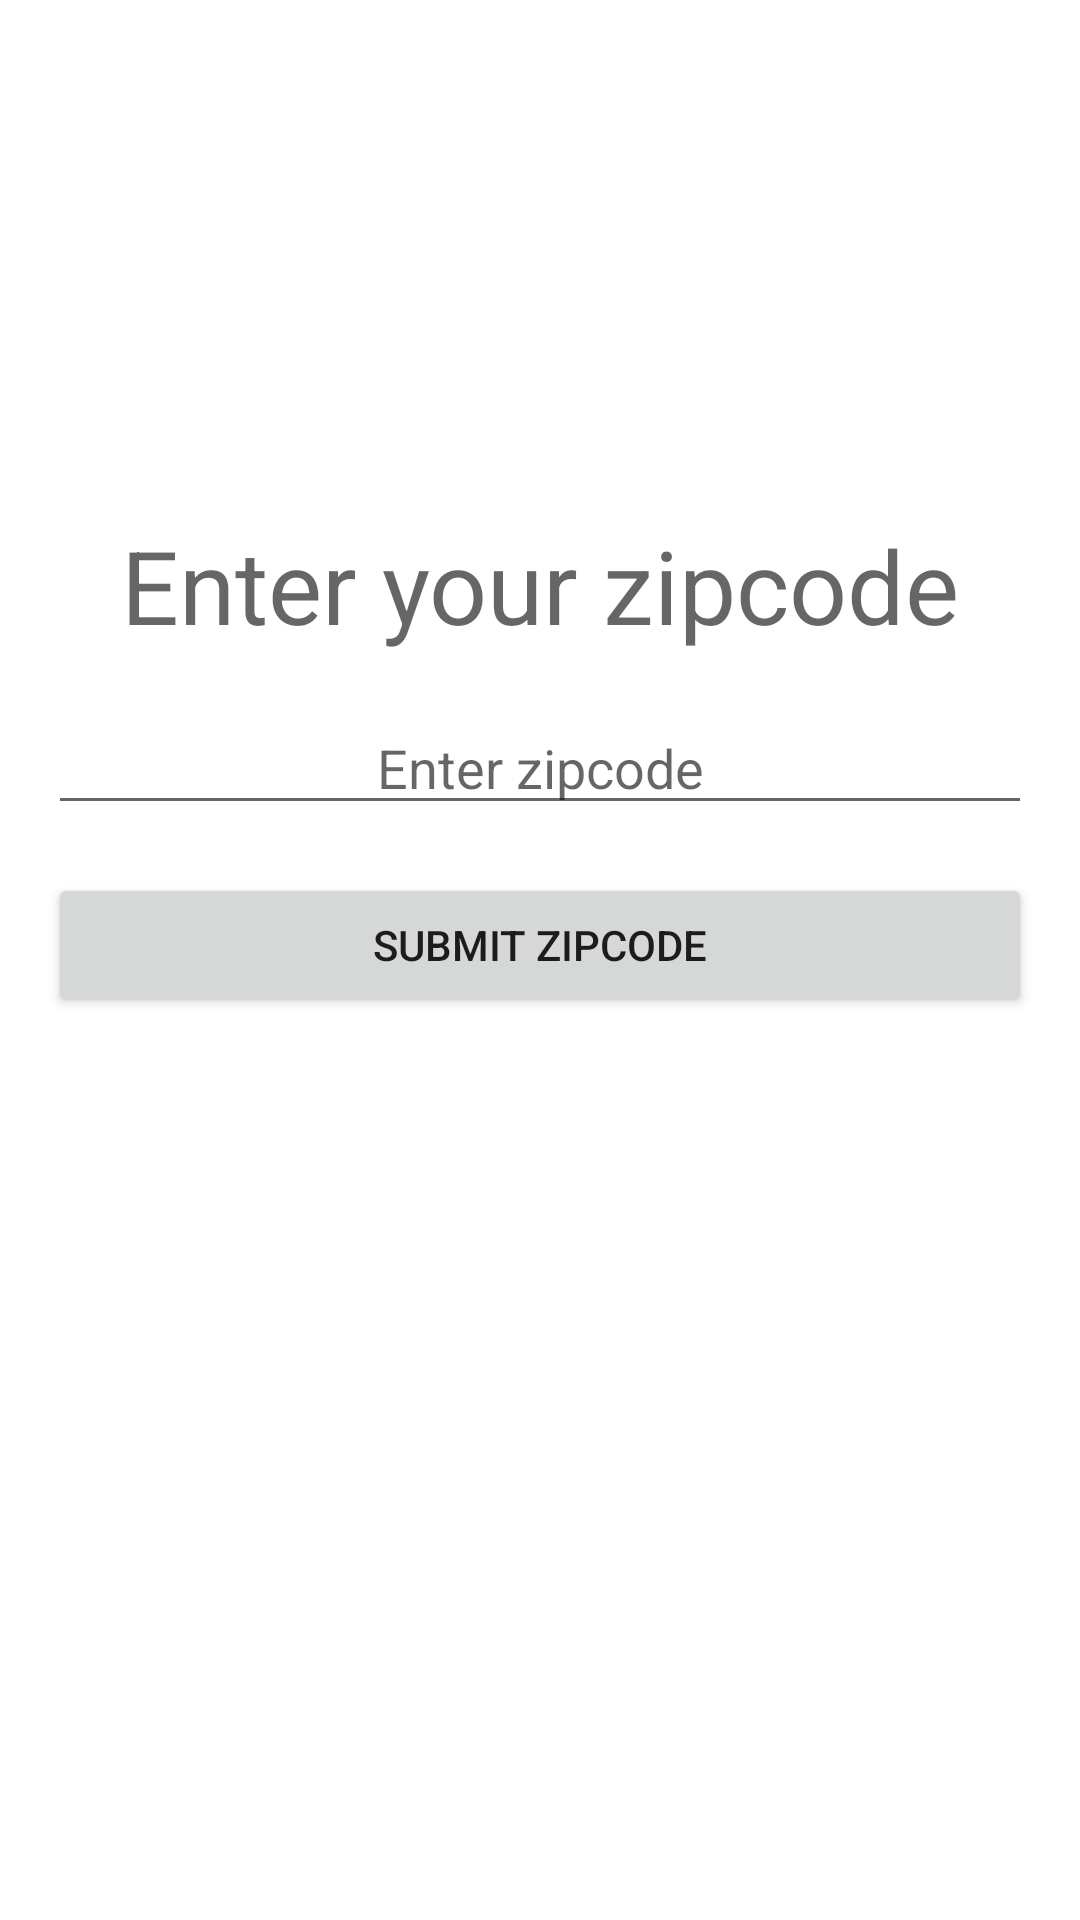

Produce the Android XML layout that renders to this screen, including the resource entries it uses.
<!-- AndroidManifest.xml: application theme Theme.CapitalTwo -->
<!-- res/layout/fragment_location_entry.xml -->
<?xml version="1.0" encoding="utf-8"?>
<androidx.constraintlayout.widget.ConstraintLayout xmlns:android="http://schemas.android.com/apk/res/android"
    xmlns:app="http://schemas.android.com/apk/res-auto"
    xmlns:tools="http://schemas.android.com/tools"
    android:layout_width="match_parent"
    android:layout_height="match_parent"
    tools:context=".location.LocationEntryFragment">

    <TextView
        android:id="@+id/textLabel"
        android:layout_width="match_parent"
        android:layout_height="wrap_content"
        android:gravity="center"
        android:text="@string/hello_blank_fragment"
        android:textAppearance="@style/TextAppearance.AppCompat.Display1"
        app:layout_constraintBottom_toBottomOf="parent"
        app:layout_constraintEnd_toEndOf="parent"
        app:layout_constraintHorizontal_bias="0.0"
        app:layout_constraintStart_toStartOf="parent"
        app:layout_constraintTop_toTopOf="parent"
        app:layout_constraintVertical_bias="0.29" />

    <EditText
        android:id="@+id/textInput"
        android:layout_width="match_parent"
        android:layout_height="wrap_content"
        android:hint="Enter zipcode"
        android:layout_margin="16dp"
        app:layout_constraintEnd_toEndOf="parent"
        app:layout_constraintStart_toStartOf="parent"
        app:layout_constraintTop_toBottomOf="@id/textLabel"
        android:gravity="center"/>

    <Button
        android:id="@+id/submitButton"
        android:layout_width="match_parent"
        android:layout_height="wrap_content"
        android:text="Submit Zipcode"
        app:layout_constraintEnd_toEndOf="parent"
        app:layout_constraintStart_toStartOf="parent"
        android:gravity="center"
        android:layout_margin="16dp"
        app:layout_constraintTop_toBottomOf="@id/textInput"/>



</androidx.constraintlayout.widget.ConstraintLayout>
<!-- resources referenced by this layout -->
<resources>
  <string name="hello_blank_fragment">Enter your zipcode</string>
  <style name="Theme.CapitalTwo" parent="Theme.MaterialComponents.DayNight.NoActionBar">
          
          <item name="colorPrimary">@color/purple_500</item>
          <item name="colorPrimaryVariant">@color/purple_700</item>
          <item name="colorOnPrimary">@color/white</item>
          
          <item name="colorSecondary">@color/teal_200</item>
          <item name="colorSecondaryVariant">@color/teal_700</item>
          <item name="colorOnSecondary">@color/black</item>
          
          <item name="android:statusBarColor" tools:targetApi="l">?attr/colorPrimaryVariant</item>
          
      </style>
  <!-- not gathered from this repository: default colours our renderer supplied (Android Studio template values) -->
  <color name="purple_500">#FF6200EE</color>
  <color name="purple_700">#FF3700B3</color>
  <color name="teal_200">#FF03DAC5</color>
  <color name="teal_700">#FF018786</color>
  <color name="black">#FF000000</color>
  <color name="white">#FFFFFFFF</color>
</resources>
